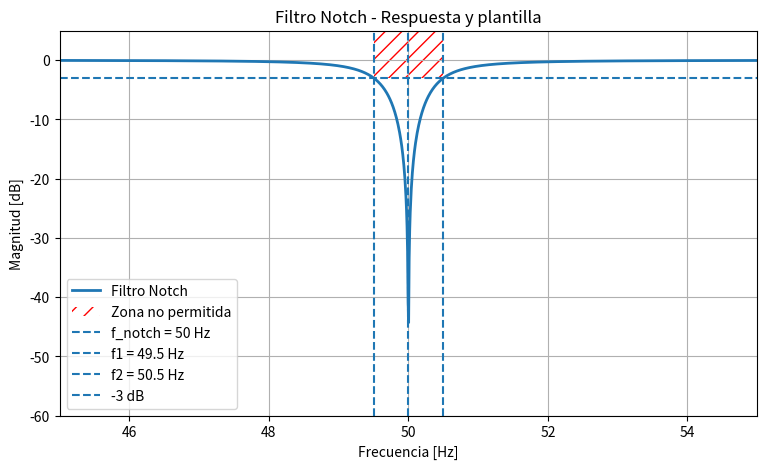
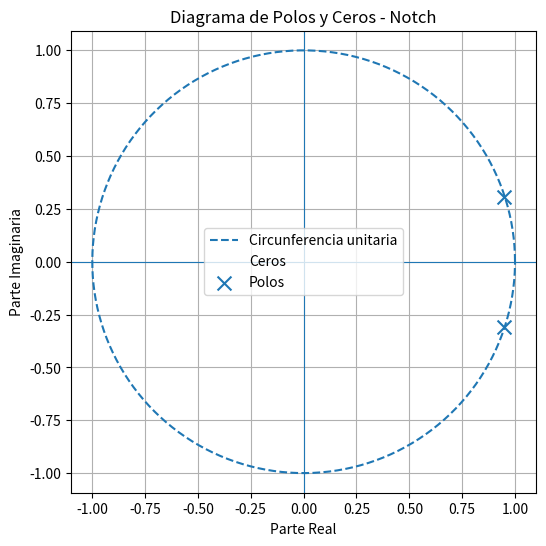

These figures' Python source, in order:
#!/usr/bin/env python3
# -*- coding: utf-8 -*-
"""
Created on Tue Sep 15 15:04:57 2026

@author: thiago
"""

import numpy as np
import matplotlib.pyplot as plt
from scipy import signal

# ==========================================
# FILTRO NOTCH CON iirnotch
# ==========================================

fs = 1000          # Frecuencia de muestreo [Hz]
f_notch = 50       # Frecuencia del notch [Hz]
BW = 1             # Ancho de banda a -3 dB [Hz]

# Factor de calidad
Q = f_notch / BW

# Diseño del filtro
b, a = signal.iirnotch(
    w0=f_notch,
    Q=Q,
    fs=fs
)

# Convertir la presentacion de los coeficientes de ab a SOS
sos = signal.tf2sos(b, a)

# Mostrar resultados
print("Q =", Q)
print("\nMatriz de coeficientes SOS:")
print(sos)

# ==========================================
# RESPUESTA EN FRECUENCIA + PLANTILLA
# ==========================================

f, H = signal.sosfreqz(sos, worN=65536, fs=fs)

H_dB = 20 * np.log10(
    np.maximum(np.abs(H), 1e-12)
)

# Límites del ancho de banda
f1 = f_notch - BW/2
f2 = f_notch + BW/2

plt.figure(figsize=(9, 5))

# Respuesta del filtro
plt.plot(
    f,
    H_dB,
    linewidth=2,
    label="Filtro Notch"
)

# ==========================================
# PLANTILLA - ZONA NO PERMITIDA
# ==========================================

plt.fill_between(
    f,
    -3,
    5,
    where=((f >= f1) & (f <= f2)),
    facecolor='none',
    edgecolor='red',
    hatch='//',
    linewidth=0.0,
    label='Zona no permitida'
)

# Frecuencia central
plt.axvline(
    f_notch,
    linestyle='--',
    label='f_notch = 50 Hz'
)

# Límites del BW
plt.axvline(
    f1,
    linestyle='--',
    label='f1 = 49.5 Hz'
)

plt.axvline(
    f2,
    linestyle='--',
    label='f2 = 50.5 Hz'
)

# Nivel de -3 dB
plt.axhline(
    -3,
    linestyle='--',
    label='-3 dB'
)

# ==========================================

plt.xlabel('Frecuencia [Hz]')
plt.ylabel('Magnitud [dB]')
plt.title('Filtro Notch - Respuesta y plantilla')

plt.xlim(45, 55)
plt.ylim(-60, 5)

plt.grid()
plt.legend()

plt.show()

# ==========================================
# POLOS Y CEROS
# ==========================================

z, p, k = signal.sos2zpk(sos)

print("\nCeros:")
print(z)

print("\nPolos:")
print(p)

print("\nMódulo de los polos:")
print(np.abs(p))

# Circunferencia unitaria
theta = np.linspace(0, 2*np.pi, 500)

plt.figure(figsize=(6, 6))

plt.plot(
    np.cos(theta),
    np.sin(theta),
    '--',
    label='Circunferencia unitaria'
)

# Ceros
plt.scatter(
    np.real(z),
    np.imag(z),
    marker='o',
    facecolors='none',
    s=100,
    label='Ceros'
)

# Polos
plt.scatter(
    np.real(p),
    np.imag(p),
    marker='x',
    s=100,
    label='Polos'
)

plt.axhline(0, linewidth=0.8)
plt.axvline(0, linewidth=0.8)

plt.xlabel('Parte Real')
plt.ylabel('Parte Imaginaria')
plt.title('Diagrama de Polos y Ceros - Notch')

plt.grid()
plt.axis('equal')
plt.legend()

plt.show()  
